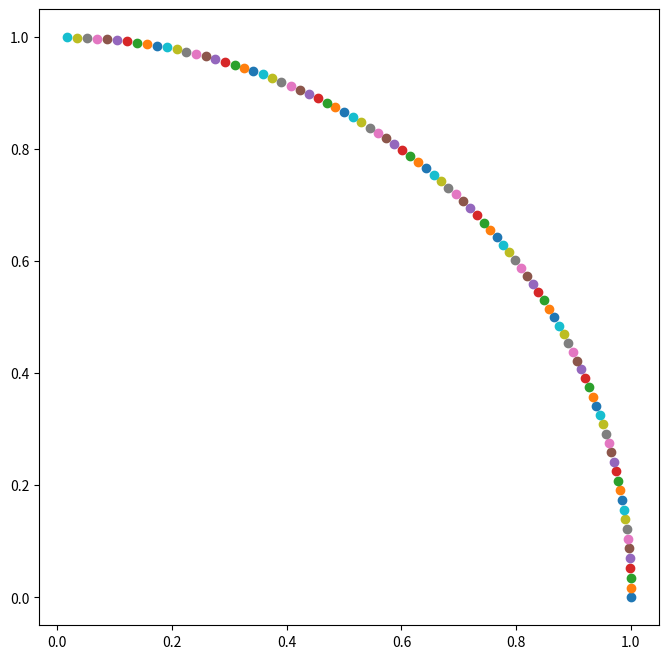

Source code (Python):
def simpson(f, a, b, N):
    """
    Approximate the definite integral of f(x) from a to b by the
    Simpson's rule, using N subintervals, N must be even integer.
 
    For example:
    simpson(lambda x: x**2+2*x+1,0.0,3.0,100)

    if N%2==0:
        n = N
    else:
        n = N+1
         
    h = float(b - a) / n;
    S = float(f(a))
  
    for i in range(1, n, 2):
        x = a + h * i
        S += 4 * f(x)
  
    for i in range(2, n-1, 2):
        x = a + h * i
        S += 2 * f(x)
  
    S += f(b)
    S = h*S/3
  
    return S

def addfun(x):
    return 1/x

#s = simpson(lambda x: addfun(x),1,100000000,100)
#print(s)


from scipy.integrate import quad

def f(x):
    return 1/x

x_lower = 1 # the lower limit of x
x_upper = 1000000000000000 # the upper limit of x

val, abserr = quad(f, x_lower, x_upper)
print ("integral value =", val, ", absolute error =", abserr)

"""
import matplotlib.pyplot as plt
import math

fig = plt.figure(figsize=(8,8), dpi=100)
s = math.pi/180

for i in range(0, 90):
    plt.scatter(math.cos(i*s),math.sin(i*s)) 
plt.show()  